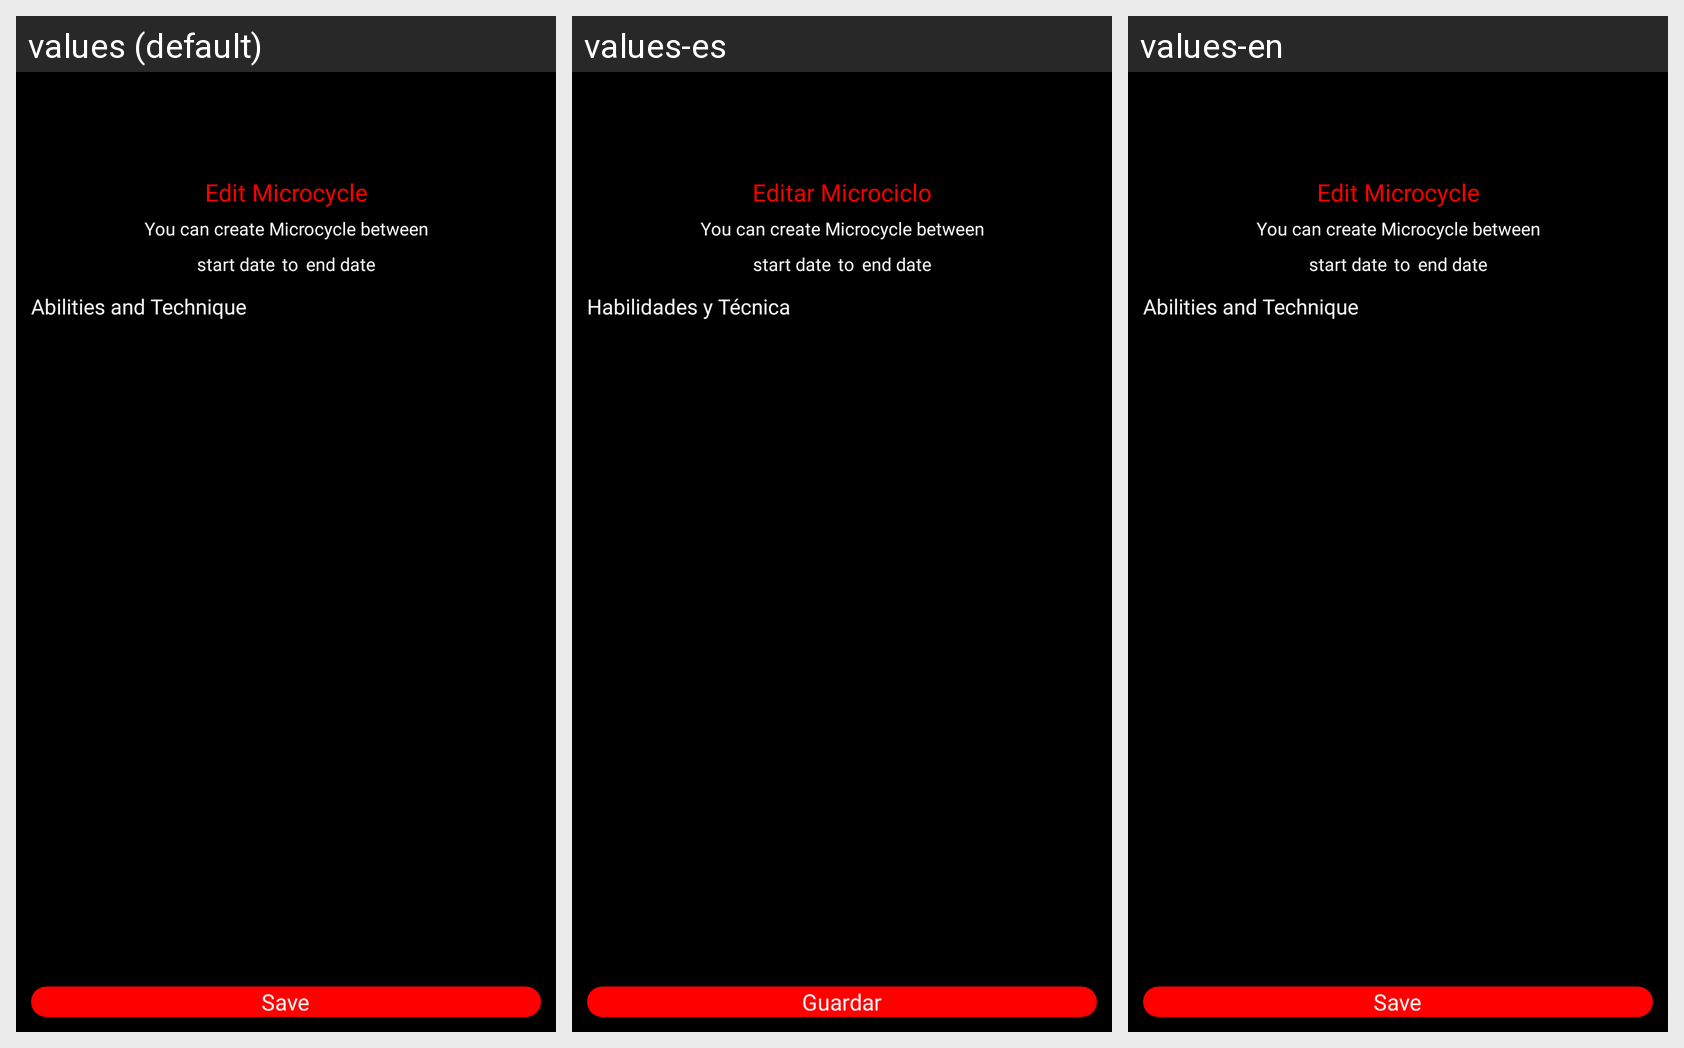

Locale-by-locale string values for the Android screen shown in this grid:
Android screen res/layout/activity_edit_micro_cycle.xml rendered under 3 locales, left to right: values (default), values-es, values-en. Device: Nexus 5 (rendered at 1080×1920; each locale shown at half size, 540×960, under a caption strip naming it); theme Theme.TrainerApp.
Strings drawn on this screen, with the default value and each locale's value (text and hints the layout hard-codes, and strings that could not be matched under every locale, appear in the picture but are not listed):

editMicrocycle
  values: Edit Microcycle
  values-es: Editar Microciclo
  values-en: Edit Microcycle  [not translated; the default value is used]

abilitiesAndTechnique
  values: Abilities and Technique
  values-es: Habilidades y Técnica
  values-en: Abilities and Technique  [not translated; the default value is used]

save
  values: Save
  values-es: Guardar
  values-en: Save  [not translated; the default value is used]
